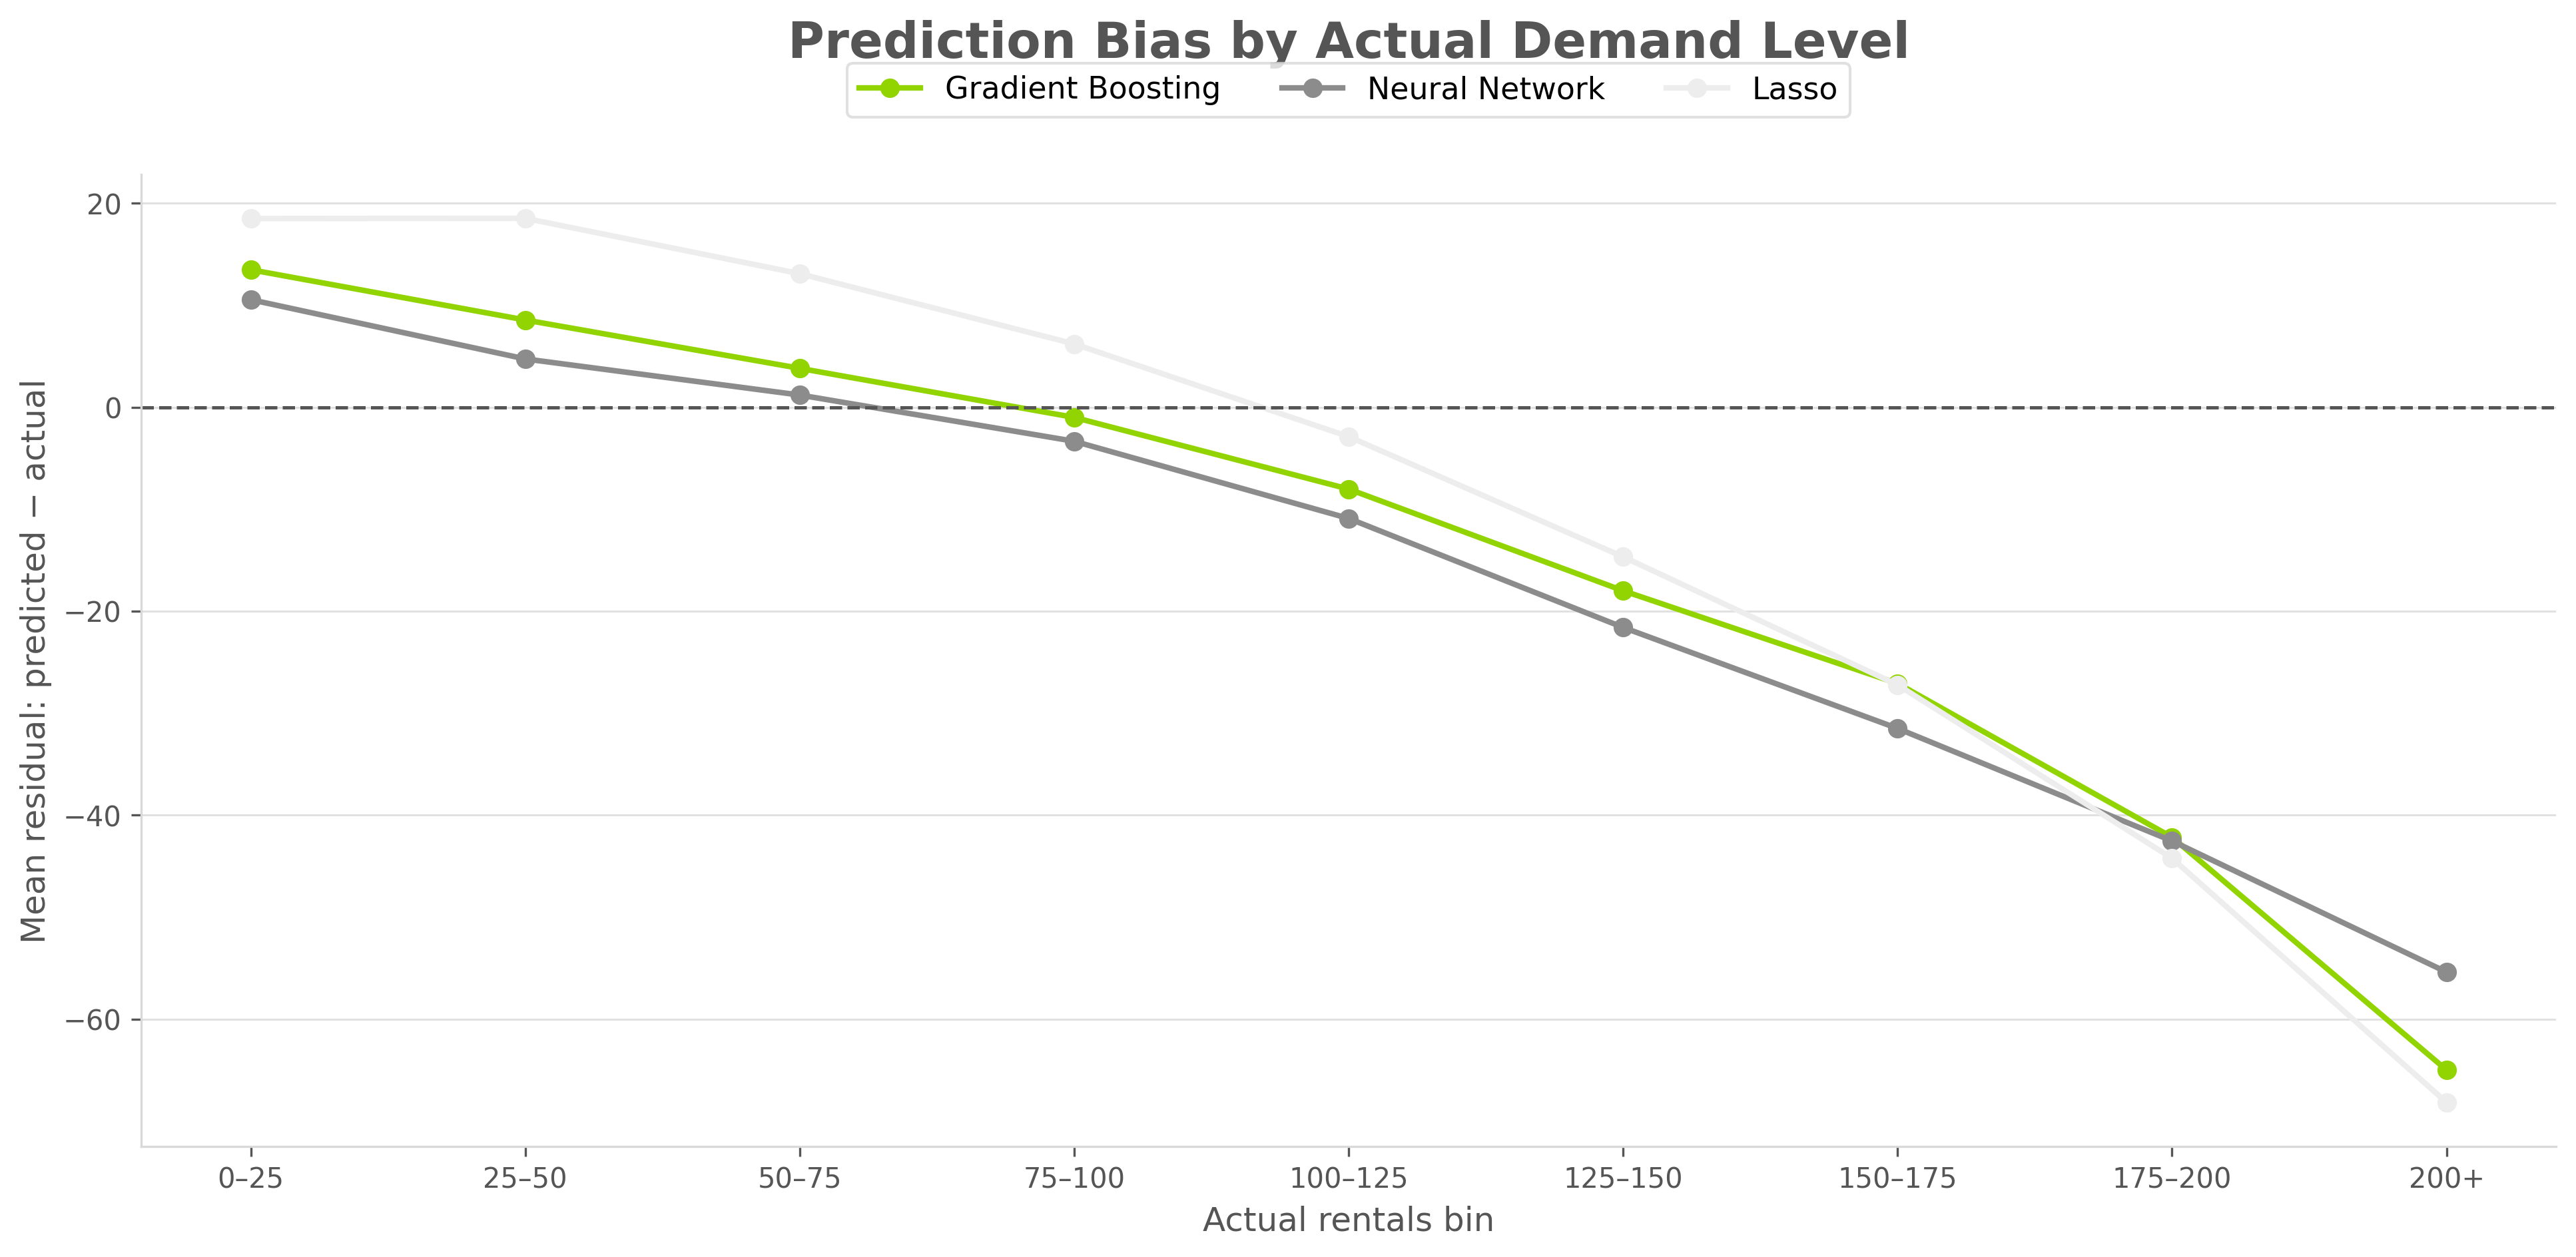

The file beside this chart, header and first rows:
demand_bin, mean_residual, n, model
0–25, 13.47, 191, Gradient Boosting
25–50, 8.549, 372, Gradient Boosting
50–75, 3.805, 898, Gradient Boosting
75–100, -1.005, 1354, Gradient Boosting
100–125, -8.034, 999, Gradient Boosting
125–150, -18, 544, Gradient Boosting
150–175, -27.1, 215, Gradient Boosting
175–200, -42.18, 105, Gradient Boosting
200+, -65, 47, Gradient Boosting
0–25, 10.54, 191, Neural Network
25–50, 4.726, 372, Neural Network
50–75, 1.188, 898, Neural Network
75–100, -3.346, 1354, Neural Network
100–125, -10.92, 999, Neural Network
125–150, -21.6, 544, Neural Network
150–175, -31.51, 215, Neural Network
175–200, -42.54, 105, Neural Network
200+, -55.4, 47, Neural Network
0–25, 18.49, 191, Lasso
25–50, 18.52, 372, Lasso
50–75, 13.09, 898, Lasso
75–100, 6.199, 1354, Lasso
100–125, -2.89, 999, Lasso
125–150, -14.68, 544, Lasso
150–175, -27.23, 215, Lasso
175–200, -44.24, 105, Lasso
200+, -68.18, 47, Lasso
